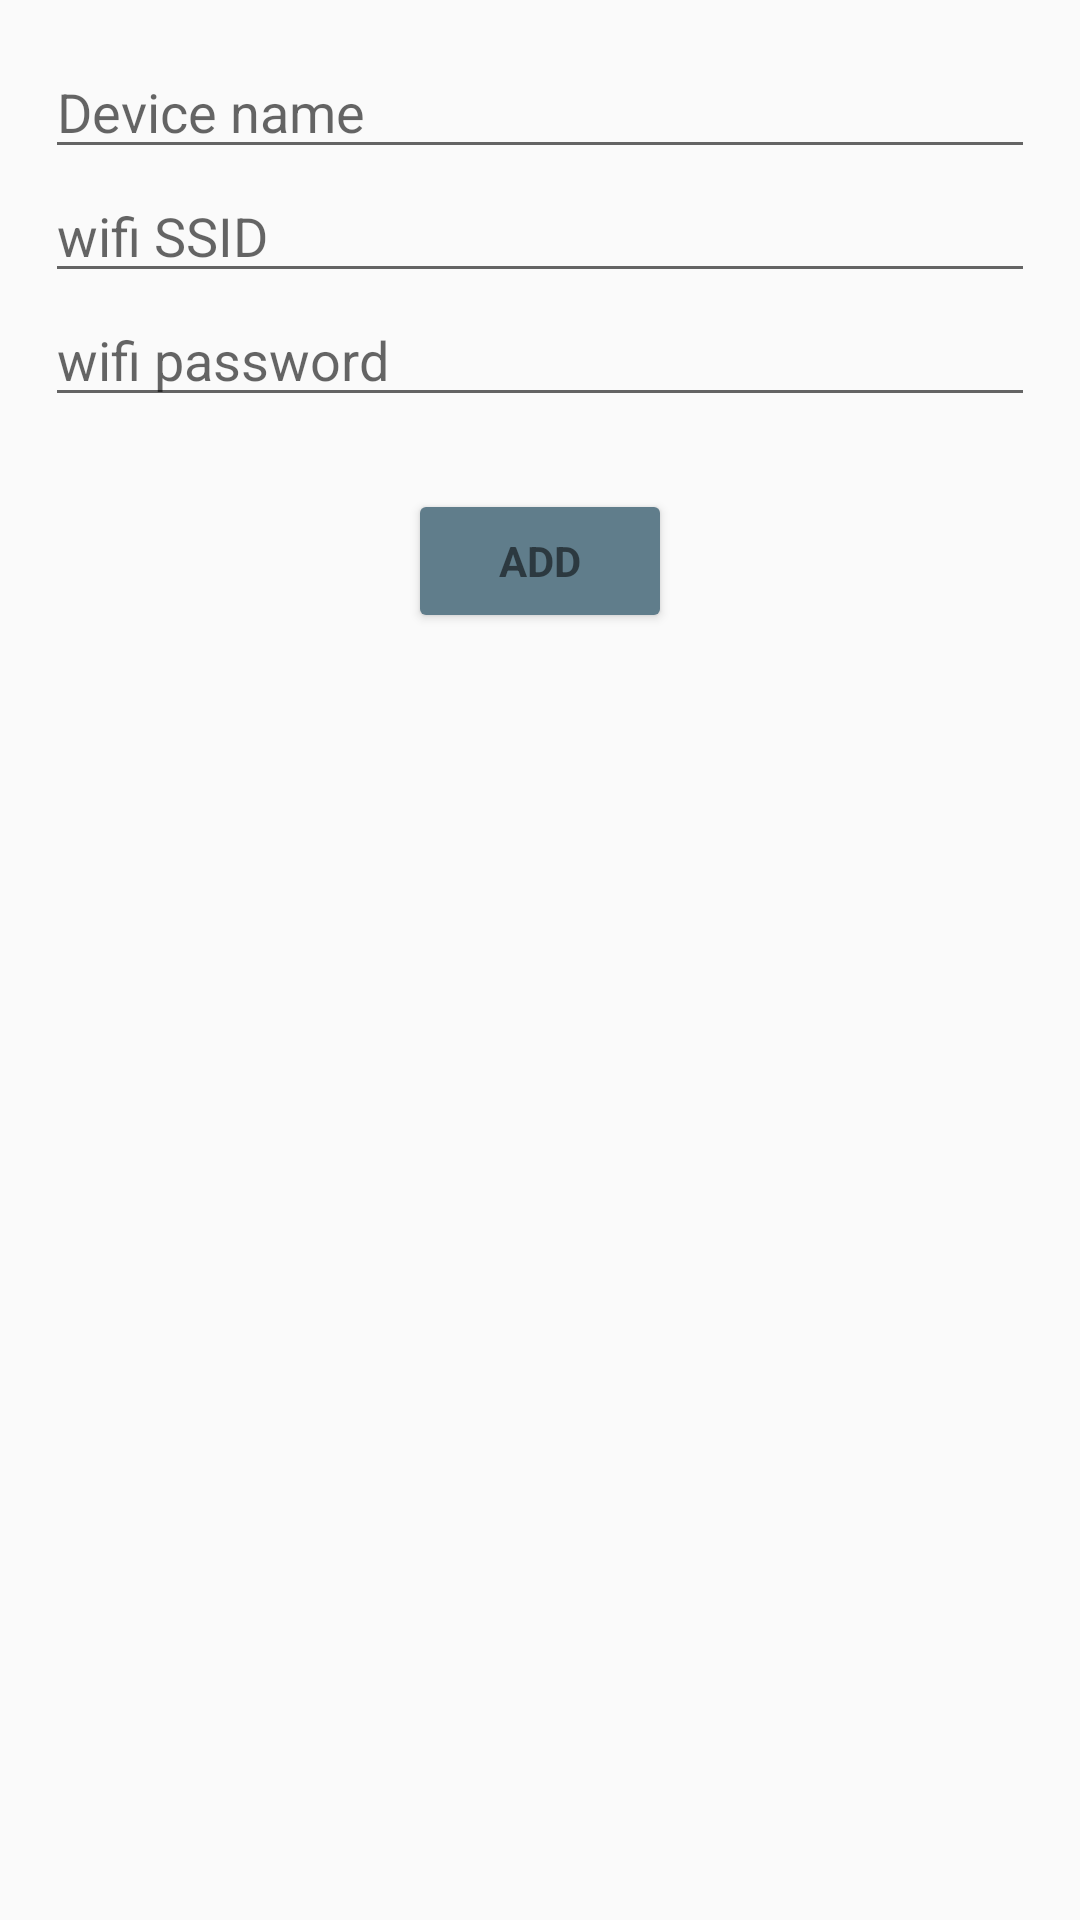

Android layout source for this screen:
<!-- AndroidManifest.xml: application theme AppTheme -->
<!-- res/layout/activity_device_config.xml -->
<?xml version="1.0" encoding="utf-8"?>
<androidx.coordinatorlayout.widget.CoordinatorLayout xmlns:android="http://schemas.android.com/apk/res/android"
    xmlns:app="http://schemas.android.com/apk/res-auto"
    xmlns:tools="http://schemas.android.com/tools"
    android:layout_width="match_parent"
    android:layout_height="match_parent"
    android:orientation="vertical"
    android:gravity="center"
    tools:context=".DeviceConfigActivity">

    
    <com.google.android.material.appbar.AppBarLayout
        android:layout_width="match_parent"
        android:layout_height="@dimen/app_bar_height"
        android:id="@+id/app_bar"
        android:fitsSystemWindows="true"
        android:theme="@style/AppTheme.AppBarOverlay">

        <include layout="@layout/appbar"/>
    </com.google.android.material.appbar.AppBarLayout>

    <LinearLayout
        android:layout_width="match_parent"
        android:layout_height="wrap_content"
        android:orientation="vertical"
        android:padding="15dp"
        app:layout_anchor="@id/app_bar"
        app:layout_anchorGravity="end"
        app:layout_behavior="@string/appbar_scrolling_view_behavior">

        <EditText
            android:layout_width="match_parent"
            android:layout_height="wrap_content"
            android:id="@+id/device_name"
            android:hint="Device name"/>

        <EditText
            android:layout_width="match_parent"
            android:layout_height="wrap_content"
            android:id="@+id/wifiSSID"
            android:hint="wifi SSID"/>

        <EditText
            android:layout_width="match_parent"
            android:layout_height="wrap_content"
            android:id="@+id/wifiPass"
            android:hint="wifi password"
            android:inputType="textPassword"/>

        <Button
            android:id="@+id/add"
            android:layout_width="wrap_content"
            android:layout_height="wrap_content"
            android:layout_gravity="center"
            android:layout_marginTop="24dp"
            android:gravity="center_vertical|center_horizontal"
            android:text="add"
            android:textSize="14dp"
            android:textStyle="bold"
            style="?android:textAppearanceSmall"
            android:theme="@style/AppTheme.Button"/>

    </LinearLayout>

</androidx.coordinatorlayout.widget.CoordinatorLayout>
<!-- res/layout/appbar.xml (included above) -->
<?xml version="1.0" encoding="utf-8"?>
<LinearLayout xmlns:android="http://schemas.android.com/apk/res/android"
    xmlns:app="http://schemas.android.com/apk/res-auto"
    android:orientation="vertical"
    android:layout_width="match_parent"
    android:layout_height="match_parent">

    <com.google.android.material.appbar.CollapsingToolbarLayout
        android:id="@+id/toolbar_layout"
        android:layout_width="match_parent"
        android:layout_height="match_parent"
        android:background="@color/colorPrimary"
        android:fitsSystemWindows="true"
        app:contentScrim="?attr/colorPrimary"
        app:layout_scrollFlags="scroll"
        app:toolbarId="@+id/toolbar">

        <androidx.appcompat.widget.Toolbar
            android:id="@+id/toolbar"
            android:layout_width="match_parent"
            android:layout_height="?attr/actionBarSize"
            app:layout_collapseMode="pin"
            app:layout_scrollFlags="scroll|enterAlways"
            android:theme="@style/ThemeOverlay.AppCompat.ActionBar"
            app:popupTheme="@style/ThemeOverlay.AppCompat.Light" />

    </com.google.android.material.appbar.CollapsingToolbarLayout>

</LinearLayout>
<!-- resources referenced by this layout -->
<resources>
  <color name="colorPrimary">#607D8B</color>
  <style name="AppTheme.AppBarOverlay" parent="ThemeOverlay.AppCompat.Dark.ActionBar" />
  <style name="AppTheme.Button" parent="Base.Widget.AppCompat.Button">
          <item name="colorControlHighlight">@color/colorAccent</item>
          <item name="colorAccent">@color/colorAccent</item>
          <item name="colorButtonNormal">@color/colorPrimary</item>
      </style>
  <style name="AppTheme" parent="Theme.AppCompat.Light.NoActionBar">
          
          <item name="android:windowFullscreen">true</item>
          <item name="colorPrimary">@color/colorPrimary</item>
          <item name="colorPrimaryDark">@color/colorPrimaryDark</item>
          <item name="colorAccent">@color/white</item>
      </style>
  <color name="colorAccent">#D81B60</color>
  <color name="colorPrimaryDark">#455A64</color>
  <color name="white">#ffffff</color>
</resources>
